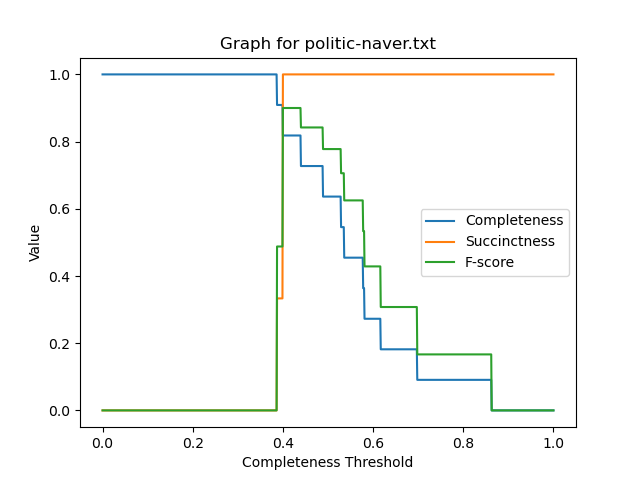

Source data for this figure (header and first rows):
Threshold, Completeness, Succinctness, F-Score
0.0, 1.0, 0.0, 0.0
0.001, 1.0, 0.0, 0.0
0.002, 1.0, 0.0, 0.0
0.003, 1.0, 0.0, 0.0
0.004, 1.0, 0.0, 0.0
0.005, 1.0, 0.0, 0.0
0.006, 1.0, 0.0, 0.0
0.007, 1.0, 0.0, 0.0
0.008, 1.0, 0.0, 0.0
0.009, 1.0, 0.0, 0.0
0.01, 1.0, 0.0, 0.0
0.011, 1.0, 0.0, 0.0
0.012, 1.0, 0.0, 0.0
0.013, 1.0, 0.0, 0.0
0.014, 1.0, 0.0, 0.0
0.015, 1.0, 0.0, 0.0
0.016, 1.0, 0.0, 0.0
0.017, 1.0, 0.0, 0.0
0.018, 1.0, 0.0, 0.0
0.019, 1.0, 0.0, 0.0
0.02, 1.0, 0.0, 0.0
0.021, 1.0, 0.0, 0.0
0.022, 1.0, 0.0, 0.0
0.023, 1.0, 0.0, 0.0
0.024, 1.0, 0.0, 0.0
0.025, 1.0, 0.0, 0.0
0.026, 1.0, 0.0, 0.0
0.027, 1.0, 0.0, 0.0
0.028, 1.0, 0.0, 0.0
0.029, 1.0, 0.0, 0.0
0.03, 1.0, 0.0, 0.0
0.031, 1.0, 0.0, 0.0
0.032, 1.0, 0.0, 0.0
0.033, 1.0, 0.0, 0.0
0.034, 1.0, 0.0, 0.0
0.035, 1.0, 0.0, 0.0
0.036, 1.0, 0.0, 0.0
0.037, 1.0, 0.0, 0.0
0.038, 1.0, 0.0, 0.0
0.039, 1.0, 0.0, 0.0
0.04, 1.0, 0.0, 0.0
0.041, 1.0, 0.0, 0.0
0.042, 1.0, 0.0, 0.0
0.043, 1.0, 0.0, 0.0
0.044, 1.0, 0.0, 0.0
0.045, 1.0, 0.0, 0.0
0.046, 1.0, 0.0, 0.0
0.047, 1.0, 0.0, 0.0
0.048, 1.0, 0.0, 0.0
0.049, 1.0, 0.0, 0.0
0.05, 1.0, 0.0, 0.0
0.051, 1.0, 0.0, 0.0
0.052, 1.0, 0.0, 0.0
0.053, 1.0, 0.0, 0.0
0.054, 1.0, 0.0, 0.0
0.055, 1.0, 0.0, 0.0
0.056, 1.0, 0.0, 0.0
0.057, 1.0, 0.0, 0.0
0.058, 1.0, 0.0, 0.0
0.059, 1.0, 0.0, 0.0
... 941 more rows
